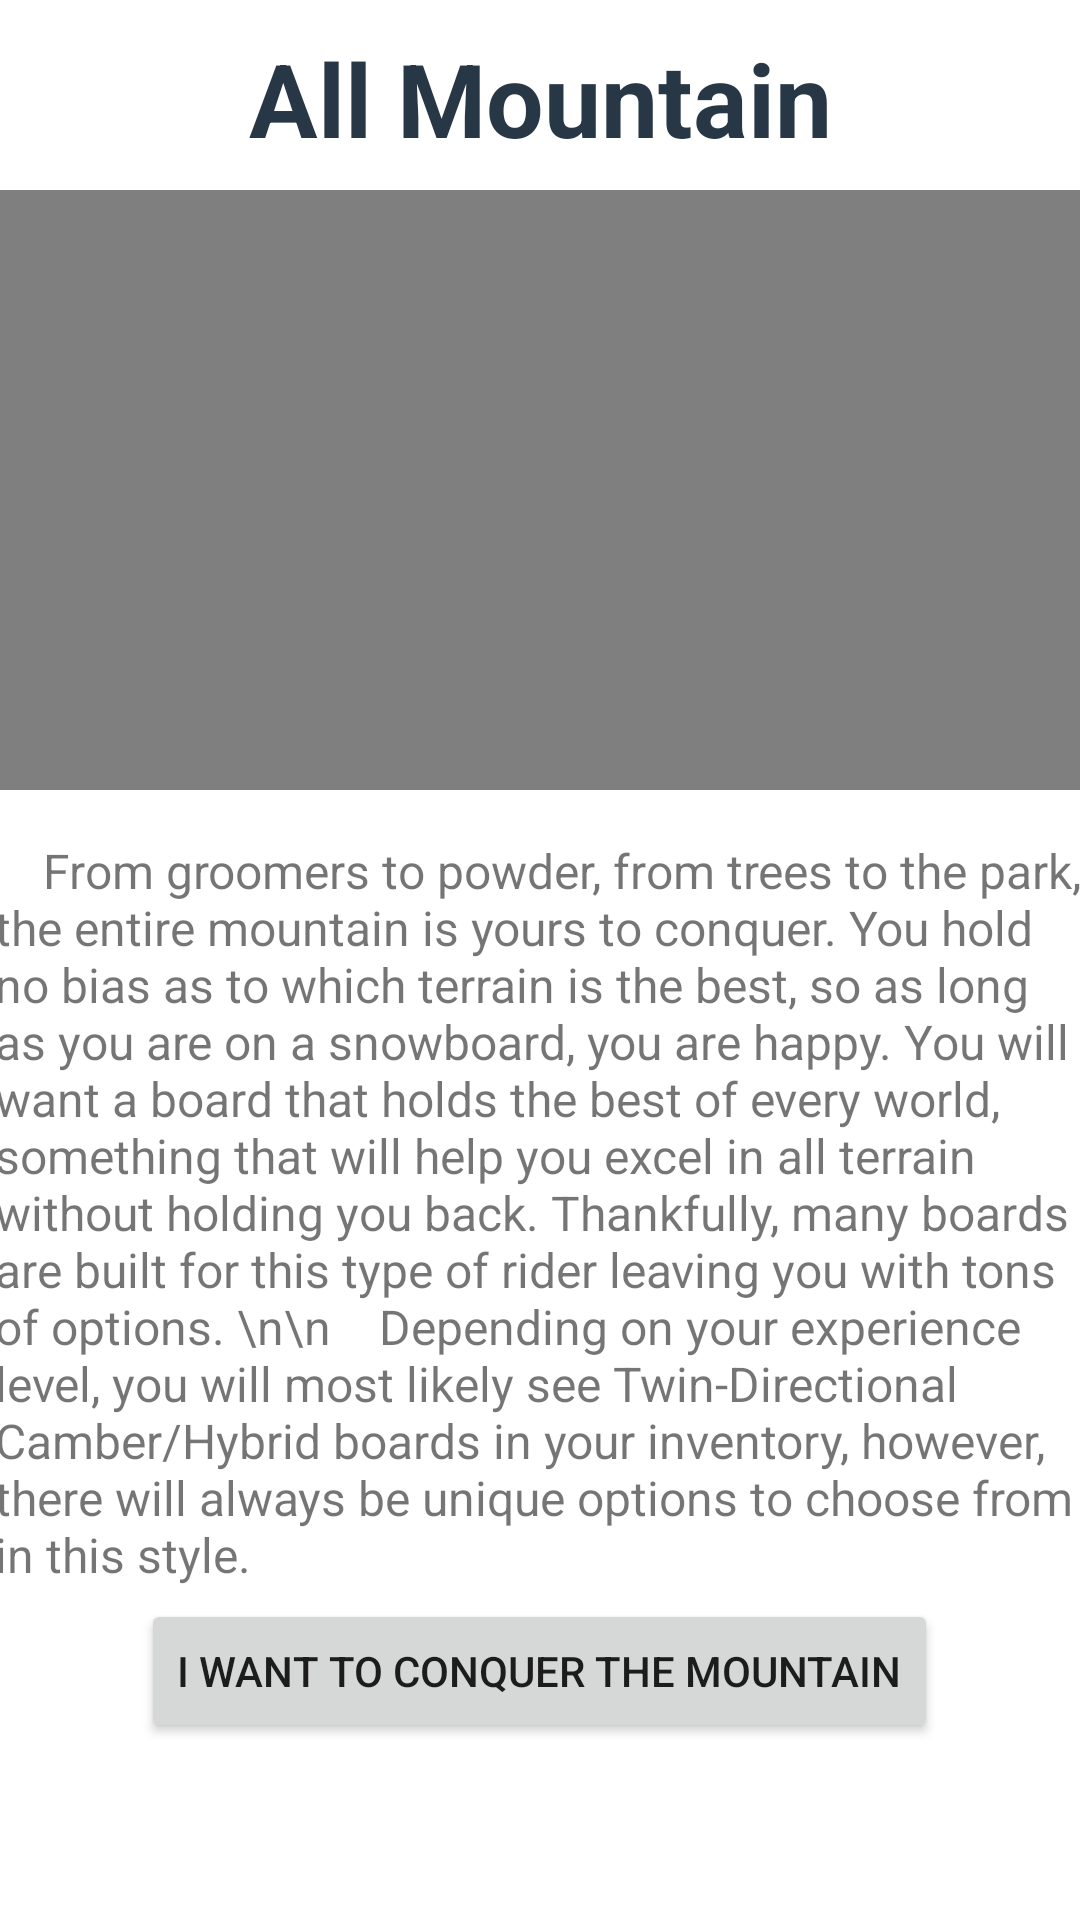

Reconstruct the res/layout file that produces this screen, plus the resources it refers to.
<!-- AndroidManifest.xml: application theme Theme.StompIn -->
<!-- res/layout/activity_all_mountain.xml -->
<?xml version="1.0" encoding="utf-8"?>
<ScrollView xmlns:android="http://schemas.android.com/apk/res/android"
    xmlns:app="http://schemas.android.com/apk/res-auto"
    xmlns:tools="http://schemas.android.com/tools"
    android:layout_width="match_parent"
    android:layout_height="match_parent"
    tools:layout_editor_absoluteX="0dp"
    tools:layout_editor_absoluteY="0dp"
    android:fillViewport="true"
    tools:context=".AllMountain">

    <androidx.constraintlayout.widget.ConstraintLayout
        android:layout_width="match_parent"
        android:layout_height="match_parent"
        tools:layout_editor_absoluteX="0dp"
        tools:layout_editor_absoluteY="0dp">

    <TextView
        android:id="@+id/AllMountainTitle"
        android:layout_width="wrap_content"
        android:layout_height="wrap_content"
        android:layout_marginTop="10dp"
        android:text="All Mountain"
        android:textColor="@color/dark_blue"
        android:textSize="34sp"
        android:textStyle="bold"
        app:layout_constraintEnd_toEndOf="parent"
        app:layout_constraintStart_toStartOf="parent"
        app:layout_constraintTop_toTopOf="parent" />

    <TextView
        android:id="@+id/AllMountainDesc"
        android:layout_width="368dp"
        android:layout_height="wrap_content"
        android:layout_marginStart="16dp"
        android:layout_marginTop="16dp"
        android:layout_marginEnd="16dp"
        android:text="    From groomers to powder, from trees to the park, the entire mountain is yours to conquer. You hold no bias as to which terrain is the best, so as long as you are on a snowboard, you are happy. You will want a board that holds the best of every world, something that will help you excel in all terrain without holding you back. Thankfully, many boards are built for this type of rider leaving you with tons of options. \n\n    Depending on your experience level, you will most likely see Twin-Directional Camber/Hybrid boards in your inventory, however, there will always be unique options to choose from in this style."
        android:textSize="16sp"
        app:layout_constraintEnd_toEndOf="parent"
        app:layout_constraintHorizontal_bias="0.454"
        app:layout_constraintStart_toStartOf="parent"
        app:layout_constraintTop_toBottomOf="@+id/videoView" />

    <Button
        android:id="@+id/btnSelectAllMountain"
        android:layout_width="wrap_content"
        android:layout_height="wrap_content"
        android:layout_marginTop="4dp"
        android:text="I want to conquer the mountain"
        app:layout_constraintEnd_toEndOf="parent"
        app:layout_constraintHorizontal_bias="0.498"
        app:layout_constraintStart_toStartOf="parent"
        app:layout_constraintTop_toBottomOf="@+id/AllMountainDesc" />

    <VideoView
        android:id="@+id/videoView"
        android:layout_width="367dp"
        android:layout_height="200dp"
        android:layout_marginTop="8dp"
        app:layout_constraintEnd_toEndOf="parent"
        app:layout_constraintHorizontal_bias="0.496"
        app:layout_constraintStart_toStartOf="parent"
        app:layout_constraintTop_toBottomOf="@+id/AllMountainTitle" />
</androidx.constraintlayout.widget.ConstraintLayout>
</ScrollView>
<!-- resources referenced by this layout -->
<resources>
  <color name="dark_blue">#273746</color>
  <style name="Theme.StompIn" parent="Theme.MaterialComponents.DayNight.DarkActionBar">
          
          <item name="colorPrimary">@color/dark_blue</item>
          <item name="colorPrimaryVariant">@color/light_blue</item>
          <item name="colorOnPrimary">@color/white</item>
          
          <item name="colorSecondary">@color/teal_200</item>
          <item name="colorSecondaryVariant">@color/teal_700</item>
          <item name="colorOnSecondary">@color/black</item>
          
          <item name="android:statusBarColor" tools:targetApi="l">?attr/colorPrimaryVariant</item>
          
      </style>
  <color name="light_blue">#3B5368</color>
  <color name="white">#FFFFFFFF</color>
  <color name="teal_200">#FF03DAC5</color>
  <color name="teal_700">#FF018786</color>
  <color name="black">#FF000000</color>
</resources>
